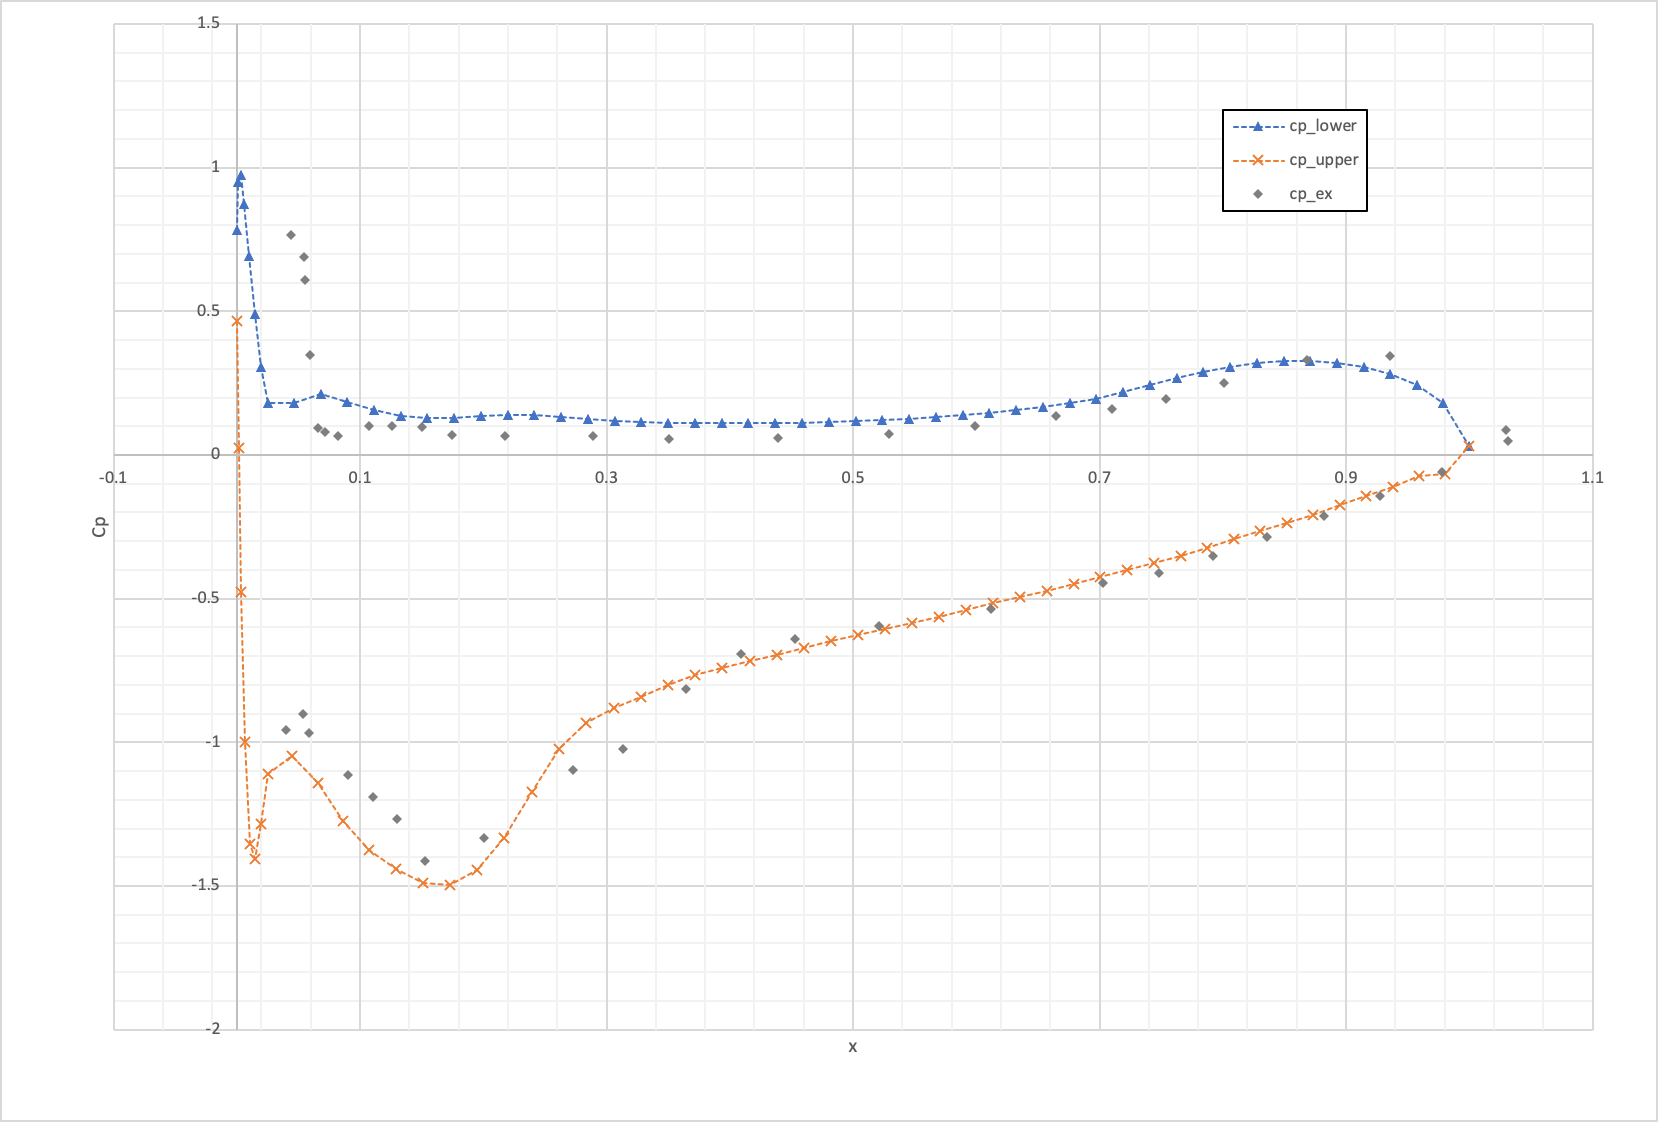

The data file committed next to this chart (first rows):
Block Name, Point ID, alphat_average, alphat_maximum, alphat_minimum, Cp, k_average, k_maximum, k_minimum, Normals_average_0, Normals_average_1, Normals_average_2, Normals_average_Magnitude, Normals_maximum_0, Normals_maximum_1, Normals_maximum_2, Normals_maximum_Magnitude, Normals_minimum_0, Normals_minimum_1, Normals_minimum_2, Normals_minimum_Magnitude, nut_average, nut_maximum, nut_minimum
Airfoil, 0, 2.9872e-07, 3.01151e-07, 2.60659e-07, 0.1828, 2.94133e-05, 2.96964e-05, 2.81671e-05, 0.1532, -0.9882, 0, 1, 0.1532, -0.9882, 0, 1, 0.1532, -0.9882, 0, 1, 2.53846e-07, 2.55884e-07, 2.21836e-07
Airfoil, 1, 2.9872e-07, 3.01151e-07, 2.60659e-07, 0.1828, 2.94133e-05, 2.96964e-05, 2.81671e-05, 0.1532, -0.9882, 0, 1, 0.1532, -0.9882, 0, 1, 0.1532, -0.9882, 0, 1, 2.53846e-07, 2.55884e-07, 2.21836e-07
Airfoil, 2, 3.70663e-07, 4.16223e-07, 3.66783e-07, 0.1802, 9.52877e-06, 1.31514e-05, 8.78102e-06, 0.2197, -0.9756, 0, 1, 0.2197, -0.9756, 0, 1, 0.2197, -0.9756, 0, 1, 3.14914e-07, 3.54184e-07, 3.11575e-07
Airfoil, 3, 3.70663e-07, 4.16223e-07, 3.66783e-07, 0.1802, 9.52877e-06, 1.31514e-05, 8.78102e-06, 0.2197, -0.9756, 0, 1, 0.2197, -0.9756, 0, 1, 0.2197, -0.9756, 0, 1, 3.14914e-07, 3.54184e-07, 3.11575e-07
Airfoil, 4, 2.53265e-07, 2.60035e-07, 1.58279e-07, 0.2132, 4.59926e-05, 4.70613e-05, 3.3818e-05, 0.1328, -0.9911, 0, 1, 0.1328, -0.9911, 0, 1, 0.1328, -0.9911, 0, 1, 2.15184e-07, 2.2092e-07, 1.34635e-07
Airfoil, 5, 2.53265e-07, 2.60035e-07, 1.58279e-07, 0.2132, 4.59926e-05, 4.70613e-05, 3.3818e-05, 0.1328, -0.9911, 0, 1, 0.1328, -0.9911, 0, 1, 0.1328, -0.9911, 0, 1, 2.15184e-07, 2.2092e-07, 1.34635e-07
Airfoil, 6, 2.34316e-07, 2.41564e-07, 1.39348e-07, 0.1861, 5.32761e-05, 5.50005e-05, 3.27419e-05, 0.1107, -0.9939, 0, 1, 0.1107, -0.9939, 0, 1, 0.1107, -0.9939, 0, 1, 1.99106e-07, 2.05252e-07, 1.18521e-07
Airfoil, 7, 2.34316e-07, 2.41564e-07, 1.39348e-07, 0.1861, 5.32761e-05, 5.50005e-05, 3.27419e-05, 0.1107, -0.9939, 0, 1, 0.1107, -0.9939, 0, 1, 0.1107, -0.9939, 0, 1, 1.99106e-07, 2.05252e-07, 1.18521e-07
Airfoil, 8, 2.30319e-07, 2.36022e-07, 1.62715e-07, 0.1555, 5.64801e-05, 5.82147e-05, 3.87732e-05, 0.09138, -0.9958, 0, 1, 0.09138, -0.9958, 0, 1, 0.09138, -0.9958, 0, 1, 1.95734e-07, 2.0057e-07, 1.38387e-07
Airfoil, 9, 2.30319e-07, 2.36022e-07, 1.62715e-07, 0.1555, 5.64801e-05, 5.82147e-05, 3.87732e-05, 0.09138, -0.9958, 0, 1, 0.09138, -0.9958, 0, 1, 0.09138, -0.9958, 0, 1, 1.95734e-07, 2.0057e-07, 1.38387e-07
Airfoil, 10, 2.29333e-07, 2.33126e-07, 1.90321e-07, 0.1365, 5.86553e-05, 5.99362e-05, 4.90794e-05, 0.07377, -0.9973, 0, 1, 0.07377, -0.9973, 0, 1, 0.07377, -0.9973, 0, 1, 1.94909e-07, 1.98124e-07, 1.61847e-07
Airfoil, 11, 2.29333e-07, 2.33126e-07, 1.90321e-07, 0.1365, 5.86553e-05, 5.99362e-05, 4.90794e-05, 0.07377, -0.9973, 0, 1, 0.07377, -0.9973, 0, 1, 0.07377, -0.9973, 0, 1, 1.94909e-07, 1.98124e-07, 1.61847e-07
Airfoil, 12, 2.24375e-07, 2.26475e-07, 2.07669e-07, 0.1275, 5.98349e-05, 6.05332e-05, 5.39234e-05, 0.05641, -0.9984, 0, 1, 0.05641, -0.9984, 0, 1, 0.05641, -0.9984, 0, 1, 1.90699e-07, 1.92478e-07, 1.7658e-07
Airfoil, 13, 2.24375e-07, 2.26475e-07, 2.07669e-07, 0.1275, 5.98349e-05, 6.05332e-05, 5.39234e-05, 0.05641, -0.9984, 0, 1, 0.05641, -0.9984, 0, 1, 0.05641, -0.9984, 0, 1, 1.90699e-07, 1.92478e-07, 1.7658e-07
Airfoil, 14, 2.18915e-07, 2.19644e-07, 2.14145e-07, 0.1288, 6.00283e-05, 6.6195e-05, 5.77505e-05, 0.04459, -0.999, 0, 1, 0.04459, -0.999, 0, 1, 0.04459, -0.999, 0, 1, 1.86055e-07, 1.86668e-07, 1.82051e-07
Airfoil, 15, 2.18915e-07, 2.19644e-07, 2.14145e-07, 0.1288, 6.00283e-05, 6.6195e-05, 5.77505e-05, 0.04459, -0.999, 0, 1, 0.04459, -0.999, 0, 1, 0.04459, -0.999, 0, 1, 1.86055e-07, 1.86668e-07, 1.82051e-07
Airfoil, 16, 2.17211e-07, 2.26655e-07, 2.1622e-07, 0.1347, 6.02066e-05, 7.12062e-05, 5.94651e-05, 0.03893, -0.9992, 0, 1, 0.03893, -0.9992, 0, 1, 0.03893, -0.9992, 0, 1, 1.84597e-07, 1.92681e-07, 1.83753e-07
Airfoil, 17, 2.17211e-07, 2.26655e-07, 2.1622e-07, 0.1347, 6.02066e-05, 7.12062e-05, 5.94651e-05, 0.03893, -0.9992, 0, 1, 0.03893, -0.9992, 0, 1, 0.03893, -0.9992, 0, 1, 1.84597e-07, 1.92681e-07, 1.83753e-07
Airfoil, 18, 2.19626e-07, 2.34377e-07, 2.1856e-07, 0.1381, 6.1208e-05, 7.4714e-05, 6.03586e-05, 0.03642, -0.9993, 0, 1, 0.03642, -0.9993, 0, 1, 0.03642, -0.9993, 0, 1, 1.86642e-07, 1.99229e-07, 1.85731e-07
Airfoil, 19, 2.19626e-07, 2.34377e-07, 2.1856e-07, 0.1381, 6.1208e-05, 7.4714e-05, 6.03586e-05, 0.03642, -0.9993, 0, 1, 0.03642, -0.9993, 0, 1, 0.03642, -0.9993, 0, 1, 1.86642e-07, 1.99229e-07, 1.85731e-07
Airfoil, 20, 2.24813e-07, 2.41662e-07, 2.23511e-07, 0.1375, 6.31565e-05, 7.71703e-05, 6.21755e-05, 0.03546, -0.9994, 0, 1, 0.03546, -0.9994, 0, 1, 0.03546, -0.9994, 0, 1, 1.91047e-07, 2.05413e-07, 1.89935e-07
Airfoil, 21, 2.24813e-07, 2.41662e-07, 2.23511e-07, 0.1375, 6.31565e-05, 7.71703e-05, 6.21755e-05, 0.03546, -0.9994, 0, 1, 0.03546, -0.9994, 0, 1, 0.03546, -0.9994, 0, 1, 1.91047e-07, 2.05413e-07, 1.89935e-07
Airfoil, 22, 2.31393e-07, 2.48411e-07, 2.30028e-07, 0.1335, 6.57228e-05, 7.89972e-05, 6.47152e-05, 0.03487, -0.9994, 0, 1, 0.03487, -0.9994, 0, 1, 0.03487, -0.9994, 0, 1, 1.96639e-07, 2.11147e-07, 1.95474e-07
Airfoil, 23, 2.31393e-07, 2.48411e-07, 2.30028e-07, 0.1335, 6.57228e-05, 7.89972e-05, 6.47152e-05, 0.03487, -0.9994, 0, 1, 0.03487, -0.9994, 0, 1, 0.03487, -0.9994, 0, 1, 1.96639e-07, 2.11147e-07, 1.95474e-07
Airfoil, 24, 2.37606e-07, 2.53922e-07, 2.36245e-07, 0.1265, 6.83753e-05, 8.03523e-05, 6.74038e-05, 0.03259, -0.9995, 0, 1, 0.03259, -0.9995, 0, 1, 0.03259, -0.9995, 0, 1, 2.01923e-07, 2.15832e-07, 2.00762e-07
Airfoil, 25, 2.37606e-07, 2.53922e-07, 2.36245e-07, 0.1265, 6.83753e-05, 8.03523e-05, 6.74038e-05, 0.03259, -0.9995, 0, 1, 0.03259, -0.9995, 0, 1, 0.03259, -0.9995, 0, 1, 2.01923e-07, 2.15832e-07, 2.00762e-07
Airfoil, 26, 2.42072e-07, 2.5743e-07, 2.4074e-07, 0.1193, 7.06153e-05, 8.12185e-05, 6.97173e-05, 0.02831, -0.9996, 0, 1, 0.02831, -0.9996, 0, 1, 0.02831, -0.9996, 0, 1, 2.05725e-07, 2.18819e-07, 2.04588e-07
Airfoil, 27, 2.42072e-07, 2.5743e-07, 2.4074e-07, 0.1193, 7.06153e-05, 8.12185e-05, 6.97173e-05, 0.02831, -0.9996, 0, 1, 0.02831, -0.9996, 0, 1, 0.02831, -0.9996, 0, 1, 2.05725e-07, 2.18819e-07, 2.04588e-07
Airfoil, 28, 2.44484e-07, 2.58894e-07, 2.43206e-07, 0.1147, 7.21404e-05, 8.15354e-05, 7.13247e-05, 0.02337, -0.9997, 0, 1, 0.02337, -0.9997, 0, 1, 0.02337, -0.9997, 0, 1, 2.0778e-07, 2.20065e-07, 2.06689e-07
Airfoil, 29, 2.44484e-07, 2.58894e-07, 2.43206e-07, 0.1147, 7.21404e-05, 8.15354e-05, 7.13247e-05, 0.02337, -0.9997, 0, 1, 0.02337, -0.9997, 0, 1, 0.02337, -0.9997, 0, 1, 2.0778e-07, 2.20065e-07, 2.06689e-07
Airfoil, 30, 2.45393e-07, 2.58846e-07, 2.44186e-07, 0.1127, 7.29148e-05, 8.13166e-05, 7.21773e-05, 0.01877, -0.9998, 0, 1, 0.01877, -0.9998, 0, 1, 0.01877, -0.9998, 0, 1, 2.08555e-07, 2.20025e-07, 2.07525e-07
Airfoil, 31, 2.45393e-07, 2.58846e-07, 2.44186e-07, 0.1127, 7.29148e-05, 8.13166e-05, 7.21773e-05, 0.01877, -0.9998, 0, 1, 0.01877, -0.9998, 0, 1, 0.01877, -0.9998, 0, 1, 2.08555e-07, 2.20025e-07, 2.07525e-07
Airfoil, 32, 2.45422e-07, 2.57927e-07, 2.44298e-07, 0.1121, 7.30782e-05, 8.06666e-05, 7.2412e-05, 0.01461, -0.9999, 0, 1, 0.01461, -0.9999, 0, 1, 0.01461, -0.9999, 0, 1, 2.08581e-07, 2.19243e-07, 2.07622e-07
Airfoil, 33, 2.45422e-07, 2.57927e-07, 2.44298e-07, 0.1121, 7.30782e-05, 8.06666e-05, 7.2412e-05, 0.01461, -0.9999, 0, 1, 0.01461, -0.9999, 0, 1, 0.01461, -0.9999, 0, 1, 2.08581e-07, 2.19243e-07, 2.07622e-07
Airfoil, 34, 2.45165e-07, 2.56873e-07, 2.44122e-07, 0.1121, 7.28486e-05, 7.97781e-05, 7.22449e-05, 0.01102, -0.9999, 0, 1, 0.01102, -0.9999, 0, 1, 0.01102, -0.9999, 0, 1, 2.08365e-07, 2.18345e-07, 2.07474e-07
Airfoil, 35, 2.45165e-07, 2.56873e-07, 2.44122e-07, 0.1121, 7.28486e-05, 7.97781e-05, 7.22449e-05, 0.01102, -0.9999, 0, 1, 0.01102, -0.9999, 0, 1, 0.01102, -0.9999, 0, 1, 2.08365e-07, 2.18345e-07, 2.07474e-07
Airfoil, 36, 2.44982e-07, 2.56069e-07, 2.44006e-07, 0.112, 7.24318e-05, 7.88426e-05, 7.188e-05, 0.007633, -1, 0, 1, 0.007633, -1, 0, 1, 0.007633, -1, 0, 1, 2.08211e-07, 2.1766e-07, 2.07377e-07
Airfoil, 37, 2.44982e-07, 2.56069e-07, 2.44006e-07, 0.112, 7.24318e-05, 7.88426e-05, 7.188e-05, 0.007633, -1, 0, 1, 0.007633, -1, 0, 1, 0.007633, -1, 0, 1, 2.08211e-07, 2.1766e-07, 2.07377e-07
Airfoil, 38, 2.44567e-07, 2.55154e-07, 2.43643e-07, 0.1118, 7.18815e-05, 7.78771e-05, 7.13709e-05, 0.003652, -1, 0, 1, 0.003652, -1, 0, 1, 0.003652, -1, 0, 1, 2.07859e-07, 2.16882e-07, 2.07071e-07
Airfoil, 39, 2.44567e-07, 2.55154e-07, 2.43643e-07, 0.1118, 7.18815e-05, 7.78771e-05, 7.13709e-05, 0.003652, -1, 0, 1, 0.003652, -1, 0, 1, 0.003652, -1, 0, 1, 2.07859e-07, 2.16882e-07, 2.07071e-07
Airfoil, 40, 2.43499e-07, 2.53632e-07, 2.42618e-07, 0.1126, 7.11139e-05, 7.67514e-05, 7.06365e-05, -0.0008035, -1, 0, 1, -0.0008035, -1, 0, 1, -0.0008035, -1, 0, 1, 2.06954e-07, 2.15587e-07, 2.06201e-07
Airfoil, 41, 2.43499e-07, 2.53632e-07, 2.42618e-07, 0.1126, 7.11139e-05, 7.67514e-05, 7.06365e-05, -0.0008035, -1, 0, 1, -0.0008035, -1, 0, 1, -0.0008035, -1, 0, 1, 2.06954e-07, 2.15587e-07, 2.06201e-07
Airfoil, 42, 2.41971e-07, 2.51639e-07, 2.41127e-07, 0.1152, 7.01029e-05, 7.54066e-05, 6.96535e-05, -0.004862, -1, 0, 1, -0.004862, -1, 0, 1, -0.004862, -1, 0, 1, 2.05654e-07, 2.1389e-07, 2.04933e-07
Airfoil, 43, 2.41971e-07, 2.51639e-07, 2.41127e-07, 0.1152, 7.01029e-05, 7.54066e-05, 6.96535e-05, -0.004862, -1, 0, 1, -0.004862, -1, 0, 1, -0.004862, -1, 0, 1, 2.05654e-07, 2.1389e-07, 2.04933e-07
Airfoil, 44, 2.40627e-07, 2.49797e-07, 2.39817e-07, 0.1189, 6.89829e-05, 7.3963e-05, 6.85581e-05, -0.008245, -1, 0, 1, -0.008245, -1, 0, 1, -0.008245, -1, 0, 1, 2.0451e-07, 2.1232e-07, 2.03819e-07
Airfoil, 45, 2.40627e-07, 2.49797e-07, 2.39817e-07, 0.1189, 6.89829e-05, 7.3963e-05, 6.85581e-05, -0.008245, -1, 0, 1, -0.008245, -1, 0, 1, -0.008245, -1, 0, 1, 2.0451e-07, 2.1232e-07, 2.03819e-07
Airfoil, 46, 2.39684e-07, 2.48315e-07, 2.3891e-07, 0.1226, 6.78938e-05, 7.25531e-05, 6.74919e-05, -0.01172, -0.9999, 0, 1, -0.01172, -0.9999, 0, 1, -0.01172, -0.9999, 0, 1, 2.03706e-07, 2.11056e-07, 2.03045e-07
Airfoil, 47, 2.39684e-07, 2.48315e-07, 2.3891e-07, 0.1226, 6.78938e-05, 7.25531e-05, 6.74919e-05, -0.01172, -0.9999, 0, 1, -0.01172, -0.9999, 0, 1, -0.01172, -0.9999, 0, 1, 2.03706e-07, 2.11056e-07, 2.03045e-07
Airfoil, 48, 2.38598e-07, 2.46643e-07, 2.37861e-07, 0.1265, 6.67935e-05, 7.11262e-05, 6.64146e-05, -0.01594, -0.9999, 0, 1, -0.01594, -0.9999, 0, 1, -0.01594, -0.9999, 0, 1, 2.02781e-07, 2.09631e-07, 2.02151e-07
Airfoil, 49, 2.38598e-07, 2.46643e-07, 2.37861e-07, 0.1265, 6.67935e-05, 7.11262e-05, 6.64146e-05, -0.01594, -0.9999, 0, 1, -0.01594, -0.9999, 0, 1, -0.01594, -0.9999, 0, 1, 2.02781e-07, 2.09631e-07, 2.02151e-07
Airfoil, 50, 2.36849e-07, 2.44262e-07, 2.36155e-07, 0.1318, 6.55354e-05, 6.95314e-05, 6.51812e-05, -0.0204, -0.9998, 0, 1, -0.0204, -0.9998, 0, 1, -0.0204, -0.9998, 0, 1, 2.01291e-07, 2.07601e-07, 2.00698e-07
Airfoil, 51, 2.36849e-07, 2.44262e-07, 2.36155e-07, 0.1318, 6.55354e-05, 6.95314e-05, 6.51812e-05, -0.0204, -0.9998, 0, 1, -0.0204, -0.9998, 0, 1, -0.0204, -0.9998, 0, 1, 2.01291e-07, 2.07601e-07, 2.00698e-07
Airfoil, 52, 2.34596e-07, 2.4134e-07, 2.33952e-07, 0.1393, 6.4077e-05, 6.77314e-05, 6.37493e-05, -0.0243, -0.9997, 0, 1, -0.0243, -0.9997, 0, 1, -0.0243, -0.9997, 0, 1, 1.99372e-07, 2.05111e-07, 1.98821e-07
Airfoil, 53, 2.34596e-07, 2.4134e-07, 2.33952e-07, 0.1393, 6.4077e-05, 6.77314e-05, 6.37493e-05, -0.0243, -0.9997, 0, 1, -0.0243, -0.9997, 0, 1, -0.0243, -0.9997, 0, 1, 1.99372e-07, 2.05111e-07, 1.98821e-07
Airfoil, 54, 2.32322e-07, 2.38371e-07, 2.31732e-07, 0.1478, 6.25157e-05, 6.58331e-05, 6.22156e-05, -0.02772, -0.9996, 0, 1, -0.02772, -0.9996, 0, 1, -0.02772, -0.9996, 0, 1, 1.97432e-07, 2.02578e-07, 1.96928e-07
Airfoil, 55, 2.32322e-07, 2.38371e-07, 2.31732e-07, 0.1478, 6.25157e-05, 6.58331e-05, 6.22156e-05, -0.02772, -0.9996, 0, 1, -0.02772, -0.9996, 0, 1, -0.02772, -0.9996, 0, 1, 1.97432e-07, 2.02578e-07, 1.96928e-07
Airfoil, 56, 2.2993e-07, 2.35259e-07, 2.29392e-07, 0.1567, 6.09008e-05, 6.38882e-05, 6.06287e-05, -0.03157, -0.9995, 0, 1, -0.03157, -0.9995, 0, 1, -0.03157, -0.9995, 0, 1, 1.95393e-07, 1.99925e-07, 1.94934e-07
Airfoil, 57, 2.2993e-07, 2.35259e-07, 2.29392e-07, 0.1567, 6.09008e-05, 6.38882e-05, 6.06287e-05, -0.03157, -0.9995, 0, 1, -0.03157, -0.9995, 0, 1, -0.03157, -0.9995, 0, 1, 1.95393e-07, 1.99925e-07, 1.94934e-07
Airfoil, 58, 2.26518e-07, 2.31087e-07, 2.26032e-07, 0.1668, 5.90929e-05, 6.17497e-05, 5.88491e-05, -0.03645, -0.9993, 0, 1, -0.03645, -0.9993, 0, 1, -0.03645, -0.9993, 0, 1, 1.92487e-07, 1.9637e-07, 1.92072e-07
Airfoil, 59, 2.26518e-07, 2.31087e-07, 2.26032e-07, 0.1668, 5.90929e-05, 6.17497e-05, 5.88491e-05, -0.03645, -0.9993, 0, 1, -0.03645, -0.9993, 0, 1, -0.03645, -0.9993, 0, 1, 1.92487e-07, 1.9637e-07, 1.92072e-07
... 152 more rows
